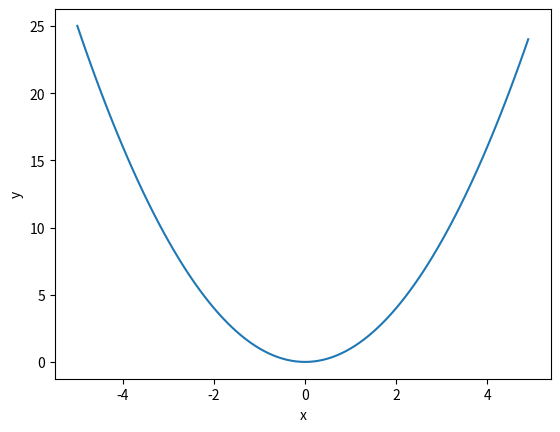

Generate this figure with matplotlib:
import numpy as np
import matplotlib.pyplot as plt

x_data1 =np.arange (-5,5,0.1)
y_data1 =[]
for x in x_data1:

     y=x*x

     y_data1.append(y)

plt.plot(x_data1, y_data1)

plt.xlabel('x')
plt.ylabel('y')

plt.show()
